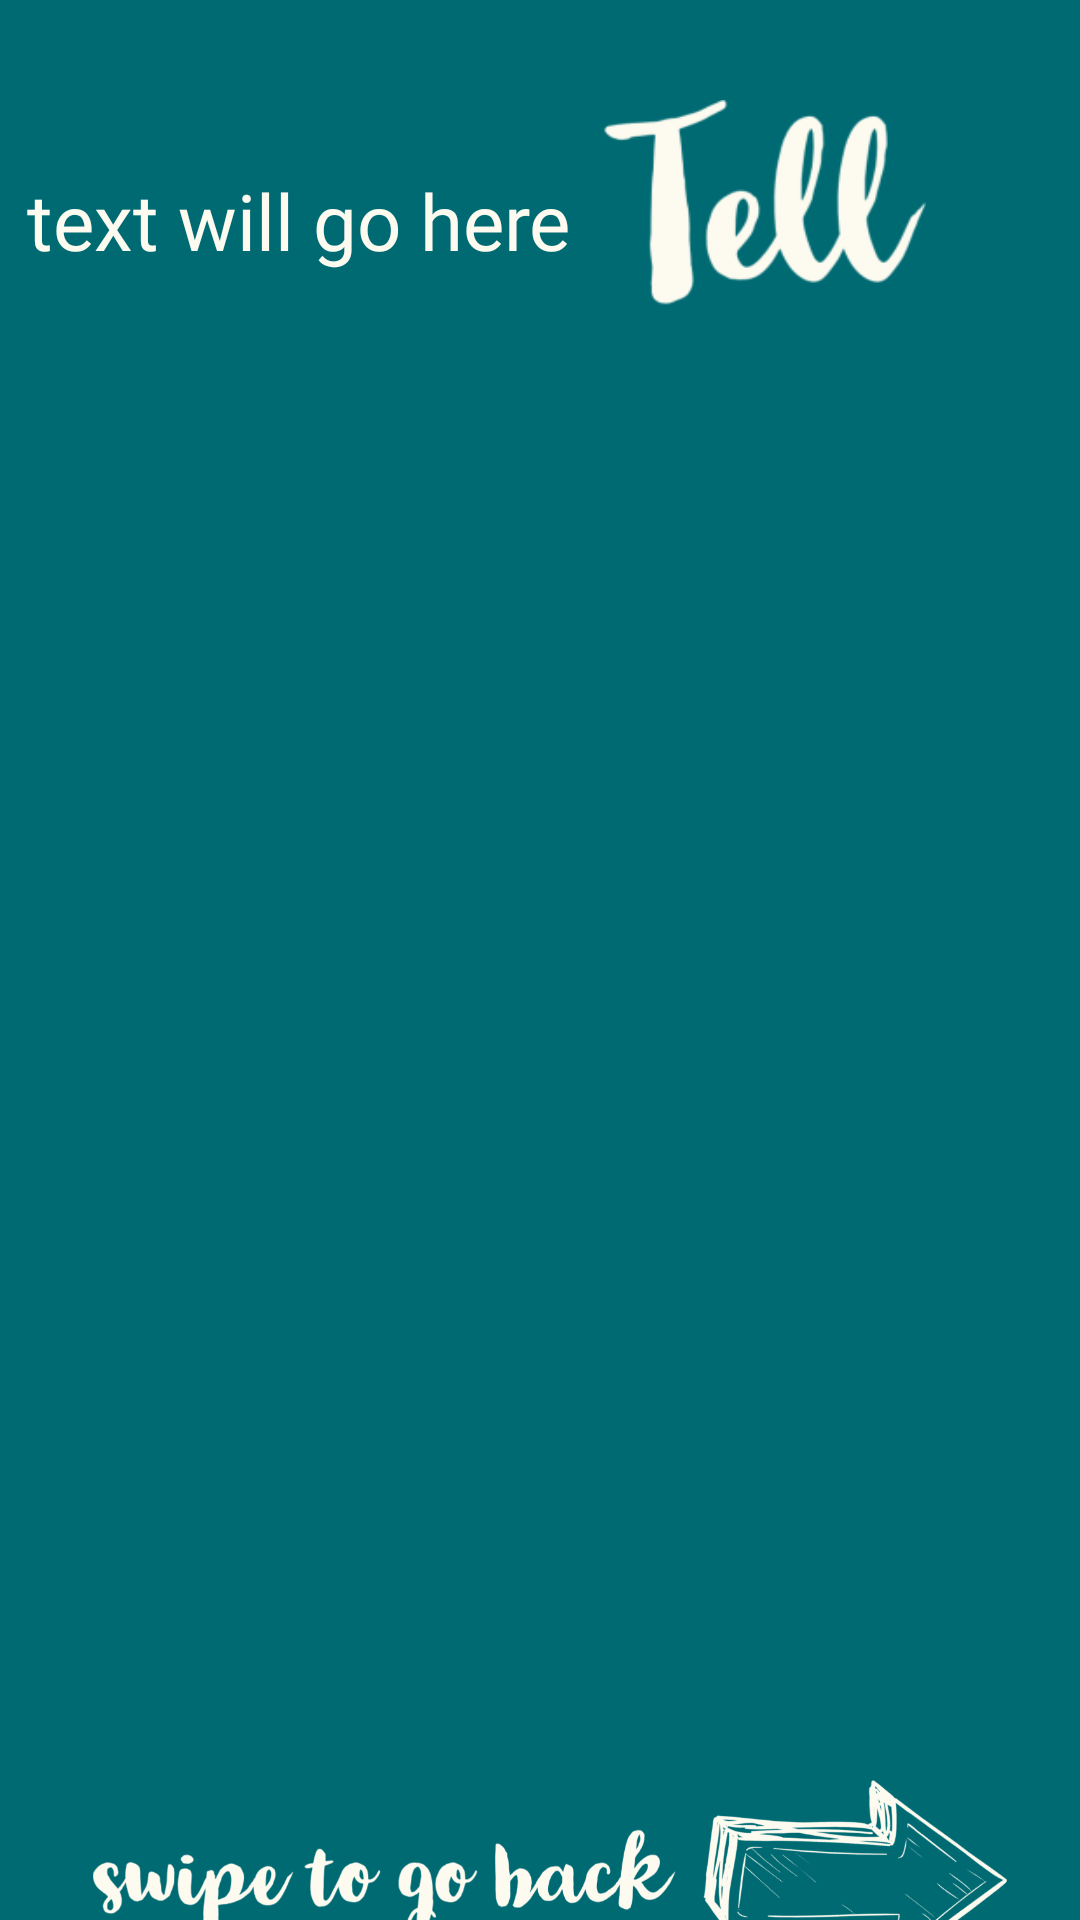

The Android layout XML behind this screen, and the referenced resources:
<!-- AndroidManifest.xml: application theme Theme.Tell -->
<!-- res/layout/activity_text_display.xml -->
<?xml version="1.0" encoding="utf-8"?>
<androidx.constraintlayout.widget.ConstraintLayout xmlns:android="http://schemas.android.com/apk/res/android"
    xmlns:app="http://schemas.android.com/apk/res-auto"
    xmlns:tools="http://schemas.android.com/tools"
    android:layout_width="match_parent"
    android:layout_height="match_parent"
    tools:context=".TextDisplay"
    android:background="@color/baseTeal">

    <TextView
        android:id="@+id/textView"
        android:layout_width="342dp"
        android:layout_height="528dp"
        android:background="@color/baseTeal"
        android:fontFamily="@font/wanderlust_shine"
        android:text="text will go here"
        android:textColor="@color/baseCream"
        android:textSize="26sp"
        app:layout_constraintBottom_toBottomOf="parent"
        app:layout_constraintEnd_toEndOf="parent"
        app:layout_constraintStart_toStartOf="parent"
        app:layout_constraintTop_toTopOf="parent" />

    <ImageButton
        android:id="@+id/tell_button"
        android:layout_width="117dp"
        android:layout_height="73dp"
        android:background="@drawable/tellonly"
        app:layout_constraintBottom_toBottomOf="parent"
        app:layout_constraintEnd_toEndOf="parent"
        app:layout_constraintHorizontal_bias="0.789"
        app:layout_constraintStart_toStartOf="parent"
        app:layout_constraintTop_toTopOf="parent"
        app:layout_constraintVertical_bias="0.059" />

    <ImageView
        android:layout_width="328dp"
        android:layout_height="66dp"
        android:layout_marginTop="18dp"
        android:src="@drawable/swipe_backhirez"
        app:layout_constraintBottom_toBottomOf="parent"
        app:layout_constraintEnd_toEndOf="parent"
        app:layout_constraintHorizontal_bias="0.6"
        app:layout_constraintStart_toStartOf="parent"
        app:layout_constraintTop_toBottomOf="@+id/textView"
        app:layout_constraintVertical_bias="0.32" />
</androidx.constraintlayout.widget.ConstraintLayout>
<!-- resources referenced by this layout -->
<resources>
  <color name="baseCream">#fdfbf0</color>
  <color name="baseTeal">#006a73</color>
  <!-- drawable swipe_backhirez: png bitmap (drawable, 113409 bytes) -->
  <!-- drawable tellonly: png bitmap (drawable, 10824 bytes) -->
  <style name="Theme.Tell" parent="Theme.MaterialComponents.DayNight.NoActionBar">
          
          <item name="colorPrimary">@color/black</item>
          <item name="colorPrimaryVariant">@color/black</item>
          <item name="colorOnPrimary">@color/white</item>
          
          <item name="colorSecondary">@color/teal_200</item>
          <item name="colorSecondaryVariant">@color/teal_700</item>
          <item name="colorOnSecondary">@color/black</item>
          
          <item name="android:statusBarColor" tools:targetApi="l">?attr/colorPrimaryVariant</item>
          
      </style>
  <color name="black">#FF000000</color>
  <color name="white">#FFFFFFFF</color>
  <color name="teal_200">#FF03DAC5</color>
  <color name="teal_700">#FF018786</color>
</resources>
